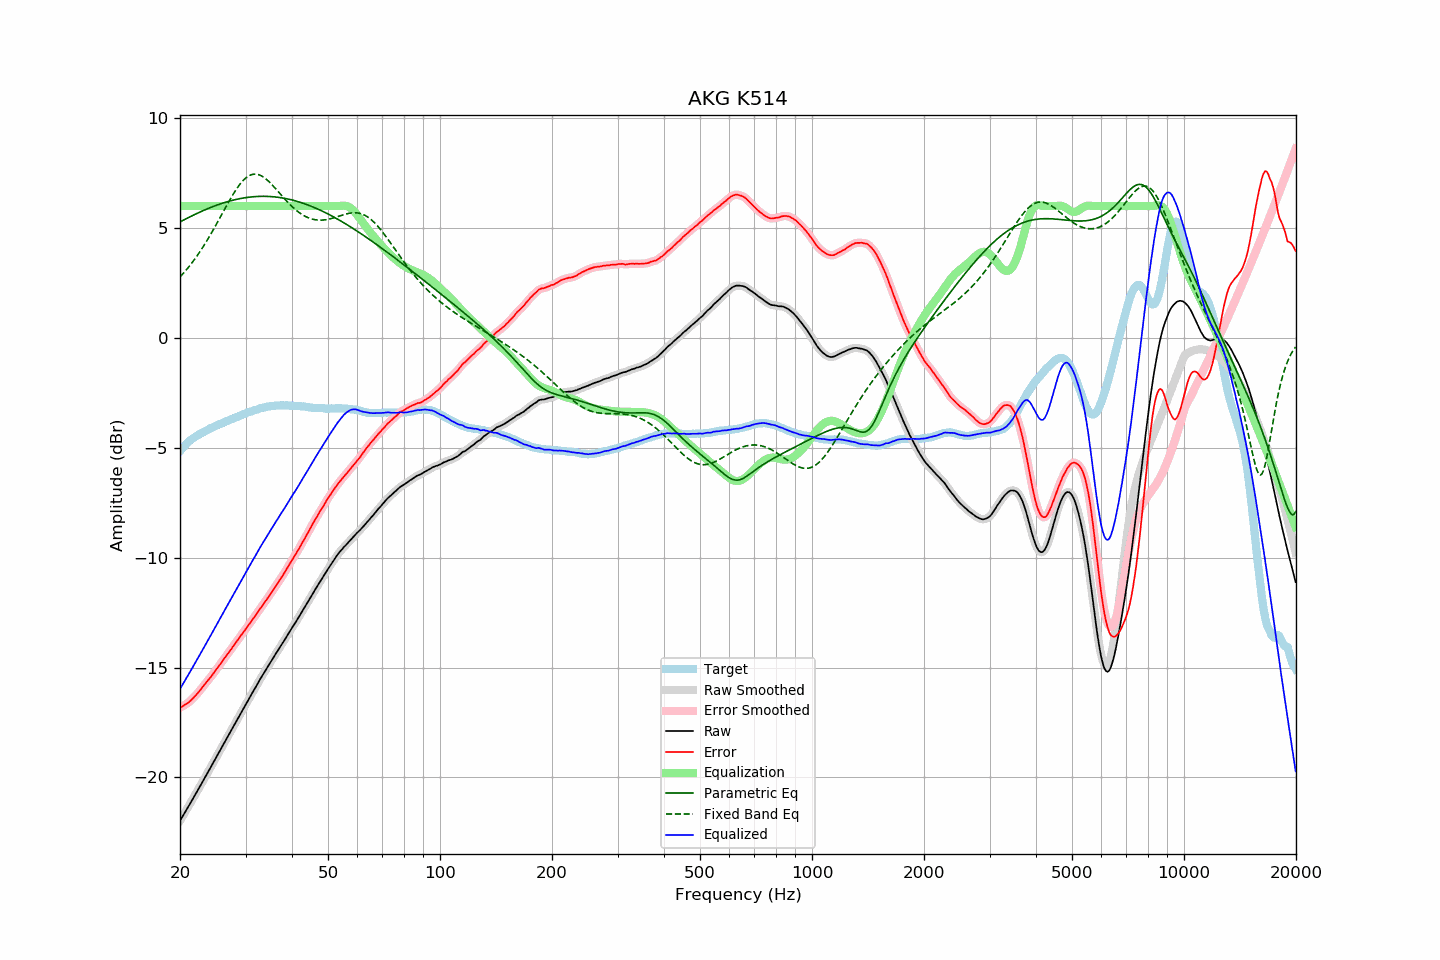

The file beside this chart, header and first rows:
frequency, raw, error, smoothed, error_smoothed, equalization, parametric_eq, fixed_band_eq, equalized_raw, equalized_smoothed, target
20.00, -21.97, -16.82, -21.97, -16.82, 6.00, 5.28, 2.77, -15.97, -15.97, -5.15
20.20, -21.85, -16.79, -21.85, -16.79, 6.00, 5.32, 2.85, -15.85, -15.85, -5.06
20.40, -21.72, -16.74, -21.72, -16.74, 6.00, 5.35, 2.93, -15.72, -15.72, -4.98
20.61, -21.60, -16.69, -21.60, -16.70, 6.00, 5.39, 3.01, -15.60, -15.60, -4.91
20.81, -21.47, -16.65, -21.47, -16.65, 6.00, 5.43, 3.10, -15.47, -15.47, -4.82
21.02, -21.35, -16.61, -21.35, -16.60, 6.00, 5.47, 3.19, -15.35, -15.35, -4.74
21.23, -21.22, -16.54, -21.22, -16.55, 6.00, 5.50, 3.28, -15.22, -15.22, -4.68
21.44, -21.10, -16.48, -21.10, -16.48, 6.00, 5.54, 3.37, -15.10, -15.10, -4.62
21.66, -20.97, -16.40, -20.97, -16.40, 6.00, 5.58, 3.47, -14.97, -14.97, -4.57
21.87, -20.84, -16.32, -20.84, -16.33, 6.00, 5.61, 3.57, -14.84, -14.84, -4.52
22.09, -20.72, -16.25, -20.72, -16.25, 6.00, 5.65, 3.67, -14.72, -14.72, -4.47
22.31, -20.59, -16.17, -20.59, -16.17, 6.00, 5.68, 3.77, -14.59, -14.59, -4.42
22.54, -20.46, -16.08, -20.46, -16.08, 6.00, 5.71, 3.88, -14.46, -14.46, -4.38
22.76, -20.33, -15.99, -20.33, -15.99, 6.00, 5.75, 3.99, -14.33, -14.33, -4.34
22.99, -20.20, -15.89, -20.20, -15.89, 6.00, 5.78, 4.10, -14.20, -14.20, -4.31
23.22, -20.07, -15.80, -20.07, -15.80, 6.00, 5.81, 4.22, -14.07, -14.07, -4.27
23.45, -19.94, -15.71, -19.94, -15.71, 6.00, 5.84, 4.34, -13.94, -13.94, -4.23
23.69, -19.81, -15.62, -19.81, -15.62, 6.00, 5.87, 4.46, -13.81, -13.81, -4.19
23.92, -19.68, -15.53, -19.68, -15.53, 6.00, 5.90, 4.58, -13.68, -13.68, -4.15
24.16, -19.55, -15.45, -19.55, -15.44, 6.00, 5.93, 4.70, -13.55, -13.55, -4.10
24.40, -19.42, -15.34, -19.42, -15.35, 6.00, 5.96, 4.83, -13.42, -13.42, -4.07
24.65, -19.29, -15.25, -19.29, -15.25, 6.00, 5.99, 4.96, -13.29, -13.29, -4.05
24.89, -19.16, -15.14, -19.16, -15.14, 6.00, 6.02, 5.09, -13.16, -13.16, -4.02
25.14, -19.02, -15.04, -19.02, -15.04, 6.00, 6.04, 5.22, -13.02, -13.02, -3.98
25.39, -18.89, -14.94, -18.89, -14.95, 6.00, 6.07, 5.35, -12.89, -12.89, -3.95
25.65, -18.76, -14.85, -18.76, -14.85, 6.00, 6.10, 5.49, -12.76, -12.76, -3.91
25.91, -18.63, -14.74, -18.63, -14.75, 6.00, 6.12, 5.62, -12.63, -12.63, -3.89
26.16, -18.50, -14.64, -18.50, -14.64, 6.00, 6.14, 5.76, -12.50, -12.50, -3.86
26.43, -18.36, -14.54, -18.37, -14.54, 6.00, 6.17, 5.89, -12.36, -12.37, -3.82
26.69, -18.23, -14.44, -18.23, -14.44, 6.00, 6.19, 6.02, -12.23, -12.23, -3.79
26.96, -18.10, -14.34, -18.10, -14.35, 6.00, 6.21, 6.15, -12.10, -12.10, -3.76
27.23, -17.97, -14.25, -17.97, -14.25, 6.00, 6.23, 6.28, -11.97, -11.97, -3.72
27.50, -17.84, -14.15, -17.84, -14.15, 6.00, 6.25, 6.41, -11.84, -11.84, -3.69
27.77, -17.71, -14.04, -17.71, -14.04, 6.00, 6.27, 6.53, -11.71, -11.71, -3.67
28.05, -17.58, -13.95, -17.58, -13.94, 6.00, 6.29, 6.65, -11.58, -11.58, -3.63
28.33, -17.45, -13.84, -17.45, -13.84, 6.00, 6.30, 6.76, -11.45, -11.45, -3.61
28.62, -17.32, -13.74, -17.32, -13.74, 6.00, 6.32, 6.87, -11.32, -11.32, -3.59
28.90, -17.18, -13.63, -17.18, -13.63, 6.00, 6.33, 6.97, -11.18, -11.18, -3.55
29.19, -17.05, -13.52, -17.05, -13.53, 6.00, 6.35, 7.06, -11.05, -11.05, -3.53
29.48, -16.92, -13.44, -16.92, -13.43, 6.00, 6.36, 7.14, -10.92, -10.92, -3.48
29.78, -16.79, -13.33, -16.79, -13.33, 6.00, 6.37, 7.22, -10.79, -10.79, -3.46
30.08, -16.66, -13.23, -16.66, -13.23, 6.00, 6.38, 7.28, -10.66, -10.66, -3.43
30.38, -16.53, -13.13, -16.53, -13.13, 6.00, 6.39, 7.34, -10.53, -10.53, -3.40
30.68, -16.40, -13.03, -16.41, -13.03, 6.00, 6.40, 7.38, -10.40, -10.41, -3.37
30.99, -16.28, -12.93, -16.28, -12.93, 6.00, 6.41, 7.42, -10.28, -10.28, -3.35
31.30, -16.15, -12.83, -16.15, -12.83, 6.00, 6.42, 7.44, -10.15, -10.15, -3.33
31.61, -16.02, -12.73, -16.03, -12.73, 6.00, 6.43, 7.45, -10.02, -10.03, -3.30
31.93, -15.90, -12.63, -15.90, -12.62, 6.00, 6.43, 7.45, -9.90, -9.90, -3.28
32.24, -15.77, -12.51, -15.77, -12.52, 6.00, 6.44, 7.44, -9.77, -9.77, -3.26
32.57, -15.64, -12.41, -15.64, -12.41, 6.00, 6.44, 7.42, -9.64, -9.64, -3.23
32.89, -15.51, -12.31, -15.51, -12.31, 6.00, 6.44, 7.40, -9.51, -9.51, -3.20
33.22, -15.39, -12.21, -15.39, -12.21, 6.00, 6.44, 7.36, -9.39, -9.39, -3.18
33.55, -15.27, -12.11, -15.27, -12.10, 6.00, 6.44, 7.31, -9.27, -9.27, -3.16
33.89, -15.15, -12.00, -15.15, -12.00, 6.00, 6.44, 7.26, -9.15, -9.15, -3.16
34.23, -15.03, -11.90, -15.03, -11.90, 6.00, 6.44, 7.20, -9.03, -9.03, -3.13
34.57, -14.91, -11.79, -14.91, -11.79, 6.00, 6.44, 7.14, -8.91, -8.91, -3.12
34.92, -14.79, -11.68, -14.79, -11.68, 6.00, 6.43, 7.06, -8.79, -8.79, -3.11
35.27, -14.67, -11.58, -14.67, -11.57, 6.00, 6.43, 6.99, -8.67, -8.67, -3.09
35.62, -14.55, -11.46, -14.55, -11.46, 6.00, 6.42, 6.91, -8.55, -8.55, -3.10
35.97, -14.44, -11.35, -14.44, -11.36, 6.00, 6.42, 6.83, -8.44, -8.44, -3.09
... 635 more rows
